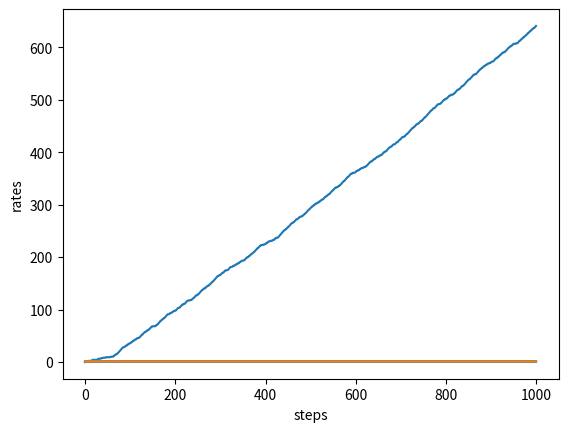

Source code (Python):
import numpy as np
from typing import Literal
import matplotlib.pyplot as plt


class Bandit:
    def __init__(self, arms: int =10) -> None:
        self.rng: np.random.Generator = np.random.default_rng()
        self.rates: float = self.rng.random(arms)

    def play(self, arm: int) -> Literal[0, 1]:
        return 1 if self.rng.random() < self.rates[arm] else 0


class Agent:
    def __init__(self, epsilon: float, action_size: int =10) -> None:
        self.rng: np.random.Generator = np.random.default_rng()
        self.epsilon: float = epsilon
        self.Qs: np.ndarray = np.zeros(action_size)
        self.ns: np.ndarray = np.zeros(action_size)

    def update(self, action: int, reward: float) -> None:
        self.ns[action] += 1
        self.Qs[action] += (reward - self.Qs[action]) / self.ns[action]

    def get_action(self) -> int:
        return self.rng.integers(0, len(self.Qs)) if self.rng.random() < self.epsilon \
               else np.argmax(self.Qs)


def main() -> None:
    """
    # rewards (0-th machine)
    bandit = Bandit()
    for i in range(3):
        print(bandit.play(0))
    """
    """
    # average of rewards (0-th machine)
    bandit = Bandit()
    Q: float = 0
    for n in range(1, 11):
        reward: Literal[0, 1] = bandit.play(0)
        Q += (reward - Q) / n
        print(f"estimated probability: {Q}")
    print(f"correct answer: {bandit.rates[0]}")
    """
    """
    # average of rewards
    arms: int = 10
    bandit = Bandit(arms)
    rng: np.random.Generator = np.random.default_rng()
    ns: np.ndarray = np.zeros(arms)
    Qs: np.ndarray = np.zeros(arms)
    for n in range(100):
        action: int = rng.integers(arms)
        reward: Literal[0, 1] = bandit.play(action)
        ns[action] += 1
        Qs[action] += (reward - Qs[action]) / ns[action]
        print(f"estimated probabilities: {Qs}")
    print(f"correct answers: {bandit.rates}")
    """

    steps: int = 1000

    bandit = Bandit()
    agent = Agent(epsilon=0.1)

    total_reward: int = 0
    total_rewards: list[int] = []
    rates: float = []

    for step in range(steps):
        action: int = agent.get_action()
        reward: Literal[0, 1] = bandit.play(action)
        agent.update(action, reward)
        total_reward += reward
        total_rewards.append(total_reward)
        rates.append(total_reward / (step+1))
    print(f"{total_reward=}")

    plt.xlabel("steps")
    plt.ylabel("total reward")
    plt.plot(total_rewards)
    plt.show()

    plt.xlabel("steps")
    plt.ylabel("rates")
    plt.plot(rates)
    plt.show()


    # fig. 1-14
    runs: int = 10
    steps: int = 1000
    all_rates: np.ndarray = np.zeros((runs, steps))

    for run in range(runs):
        bandit = Bandit()
        agent = Agent(epsilon=0.1)

        total_reward: int = 0
        total_rewards: list[int] = []
        rates: float = []

        for step in range(steps):
            action: int = agent.get_action()
            reward: Literal[0, 1] = bandit.play(action)
            agent.update(action, reward)
            total_reward += reward
            all_rates[run, step] = total_reward / (step+ 1)

    plt.xlabel("steps")
    plt.ylabel("rates")
    for rates in all_rates:
        plt.plot(rates)
    plt.show()


if __name__ == "__main__":
    main()